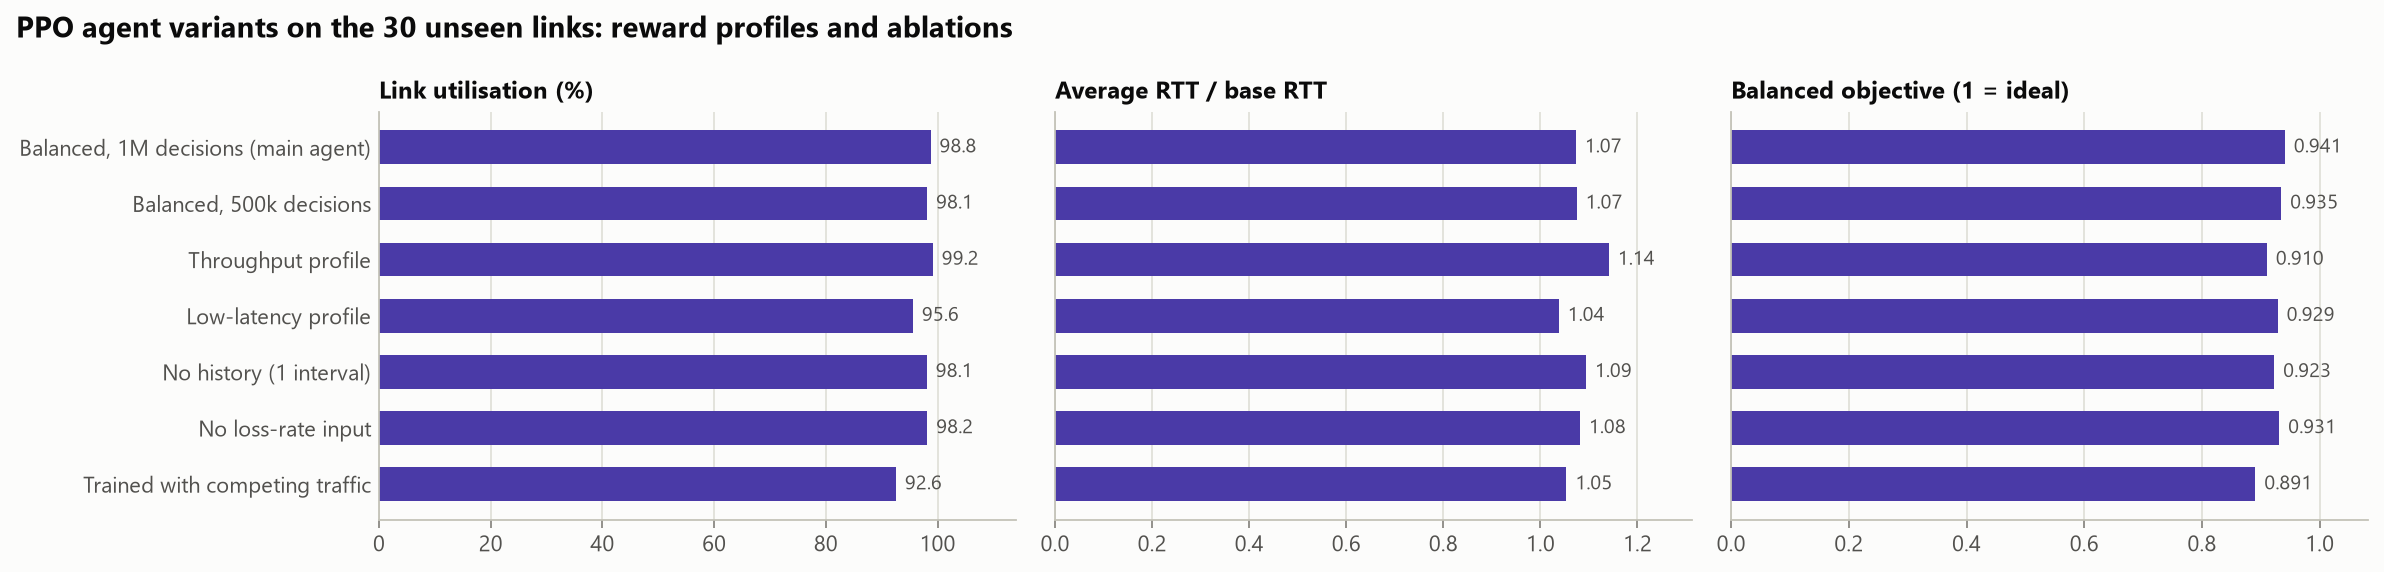

The table this chart was drawn from, first rows:
variant, utilisation_pct, delay_ratio, p95_delay_ratio, loss_pct, congestion_loss_pct, objective, share_vs_cubic_pct
Balanced, 1M decisions (main agent), 98.75, 1.073, 1.252, 0.377, 0.2, 0.941, 1.992
Balanced, 500k decisions, 98.14, 1.075, 1.268, 0.362, 0.184, 0.935, 1.986
Throughput profile, 99.16, 1.141, 1.34, 0.387, 0.211, 0.91, 1.991
Low-latency profile, 95.6, 1.038, 1.196, 0.343, 0.165, 0.929, 1.955
No history (1 interval), 98.08, 1.094, 1.311, 0.396, 0.219, 0.923, 1.955
No loss-rate input, 98.17, 1.081, 1.278, 0.369, 0.191, 0.931, 2.012
Trained with competing traffic, 92.56, 1.054, 1.238, 0.336, 0.158, 0.891, 3.842
